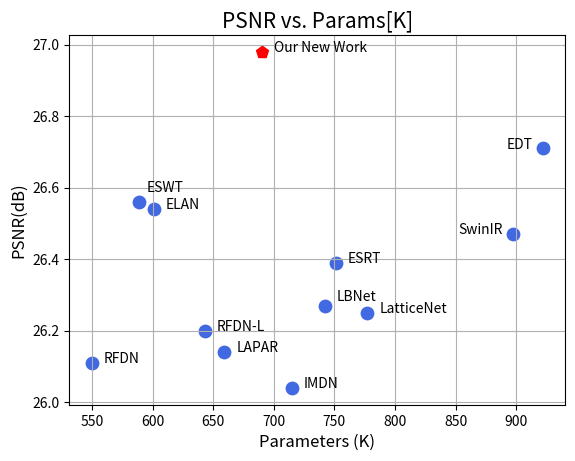

The matplotlib source for this figure:
import matplotlib.pyplot as plt
import matplotlib
import numpy as np
n=1024
Y=26.71,26.54,26.47,26.04,26.39,26.27,26.25,26.56,26.14,26.2,26.11
X=922,601,897,715,751,742,777,589,659,643,550

plt.scatter(X,Y,s=80,c='royalblue')#生成一个离散的 size=50,透明度为50%
plt.scatter(690,26.98,s=80,marker='p',c='r')
matplotlib.pyplot.text(700,26.98, s="Our New Work",fontsize=10)
# matplotlib.pyplot.text(736,26.98, s="(ours)",fontsize=8)
matplotlib.pyplot.text(892,26.71, s="EDT",fontsize=10)
# matplotlib.pyplot.text(850,26.7, s="MAN",fontsize=10)
matplotlib.pyplot.text(611,26.54, s="ELAN",fontsize=10)
matplotlib.pyplot.text(852,26.47, s="SwinIR",fontsize=10)
matplotlib.pyplot.text(725,26.04, s="IMDN",fontsize=10)
matplotlib.pyplot.text(761,26.39, s="ESRT",fontsize=10)
matplotlib.pyplot.text(752,26.285, s="LBNet",fontsize=10)
matplotlib.pyplot.text(787,26.25, s="LatticeNet",fontsize=10)
matplotlib.pyplot.text(595,26.59, s="ESWT",fontsize=10)
matplotlib.pyplot.text(669,26.14, s="LAPAR",fontsize=10)
matplotlib.pyplot.text(653,26.2, s="RFDN-L",fontsize=10)
matplotlib.pyplot.text(560,26.11, s="RFDN",fontsize=10)

# matplotlib.pyplot.text(340,25.79, s="NLRG",fontsize=10)

plt.title('PSNR vs. Params[K]', fontsize=15)
plt.xlabel("Parameters (K)",fontsize=12)
plt.ylabel("PSNR(dB)",fontsize=12)
plt.grid(True)
plt.savefig(fname='lsr')
plt.show()

